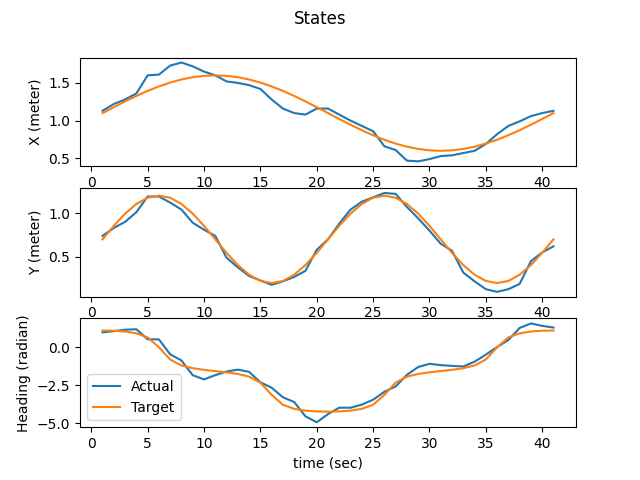

Values plotted in this chart, from the file beside it:
x, y, theta
1.129999999999999893e+00, 7.399999999999999911e-01, 9.810515873015873689e-01
1.219999999999999973e+00, 8.299999999999999600e-01, 1.065079365079365070e+00
1.280000000000000027e+00, 9.000000000000000222e-01, 1.156746031746031855e+00
1.360000000000000098e+00, 1.010000000000000009e+00, 1.189484126984126977e+00
1.600000000000000089e+00, 1.189999999999999947e+00, 5.249007936507936734e-01
1.610000000000000098e+00, 1.189999999999999947e+00, 5.205357142857143238e-01
1.729999999999999982e+00, 1.120000000000000107e+00, -4.659722222222222321e-01
1.770000000000000018e+00, 1.040000000000000036e+00, -8.708333333333333481e-01
1.719999999999999973e+00, 8.900000000000000133e-01, -1.844246031746031855e+00
1.649999999999999911e+00, 8.100000000000000533e-01, -2.121428571428571441e+00
1.600000000000000089e+00, 7.399999999999999911e-01, -1.840972222222222232e+00
1.520000000000000018e+00, 4.899999999999999911e-01, -1.597619047619047716e+00
1.500000000000000000e+00, 3.800000000000000044e-01, -1.476488095238095211e+00
1.469999999999999973e+00, 2.800000000000000266e-01, -1.619444444444444464e+00
1.419999999999999929e+00, 2.300000000000000100e-01, -2.312400793650793762e+00
1.280000000000000027e+00, 1.799999999999999933e-01, -2.668154761904761862e+00
1.159999999999999920e+00, 2.200000000000000011e-01, -3.301091269841269771e+00
1.100000000000000089e+00, 2.700000000000000178e-01, -3.613194444444444375e+00
1.080000000000000071e+00, 3.400000000000000244e-01, -4.556051587301586991e+00
1.159999999999999920e+00, 5.799999999999999600e-01, -4.948908730158730229e+00
1.159999999999999920e+00, 6.999999999999999556e-01, -4.410912698412698951e+00
1.080000000000000071e+00, 8.800000000000000044e-01, -3.985317460317460370e+00
1.000000000000000000e+00, 1.040000000000000036e+00, -3.989682539682539719e+00
9.300000000000000488e-01, 1.129999999999999893e+00, -3.786706349206349298e+00
8.599999999999999867e-01, 1.179999999999999938e+00, -3.461507936507936645e+00
6.600000000000000311e-01, 1.229999999999999982e+00, -2.937698412698412920e+00
6.099999999999999867e-01, 1.219999999999999973e+00, -2.587400793650793673e+00
4.699999999999999734e-01, 1.070000000000000062e+00, -1.819146825396825484e+00
4.600000000000000200e-01, 9.399999999999999467e-01, -1.305158730158730185e+00
4.899999999999999911e-01, 8.000000000000000444e-01, -1.091269841269841390e+00
5.300000000000000266e-01, 6.500000000000000222e-01, -1.178571428571428603e+00
5.400000000000000355e-01, 5.699999999999999512e-01, -1.228769841269841345e+00
5.699999999999999512e-01, 3.200000000000000067e-01, -1.271329365079365115e+00
5.999999999999999778e-01, 2.200000000000000011e-01, -9.515873015873016483e-01
6.899999999999999467e-01, 1.300000000000000044e-01, -4.877976190476190355e-01
8.199999999999999512e-01, 1.000000000000000056e-01, 1.418650793650793641e-02
9.300000000000000488e-01, 1.300000000000000044e-01, 4.768849206349206615e-01
9.899999999999999911e-01, 1.900000000000000022e-01, 1.274603174603174738e+00
1.060000000000000053e+00, 4.500000000000000111e-01, 1.572519841269841345e+00
1.100000000000000089e+00, 5.500000000000000444e-01, 1.413194444444444420e+00
1.129999999999999893e+00, 6.199999999999999956e-01, 1.301884920634920562e+00
